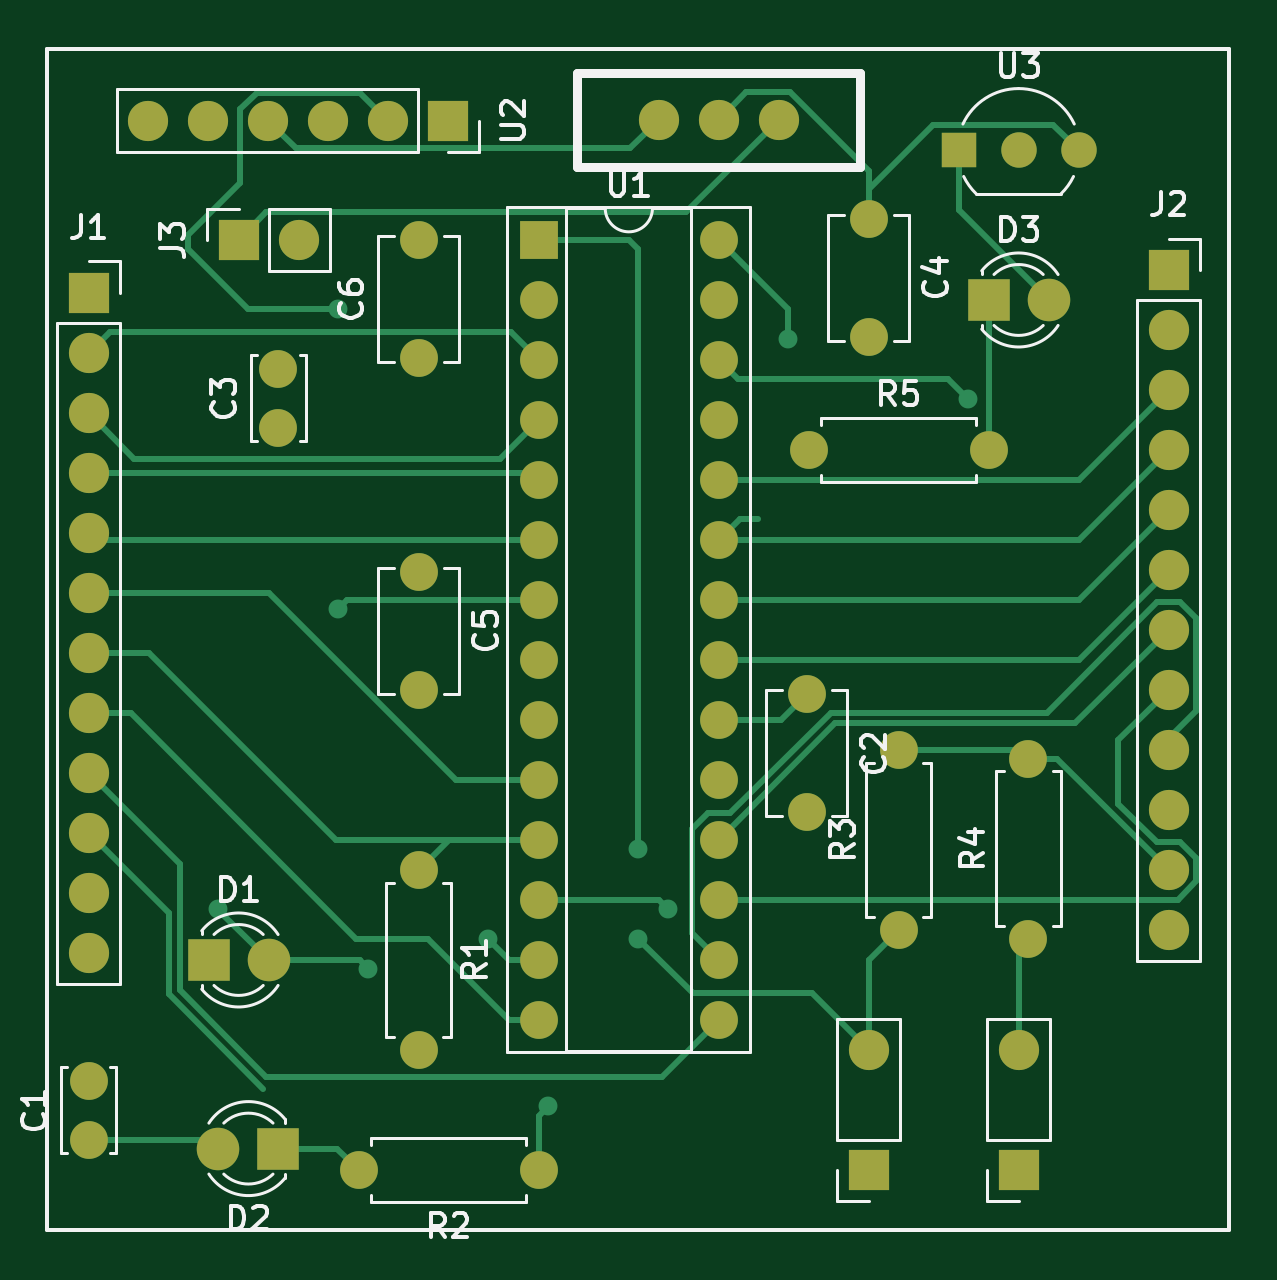
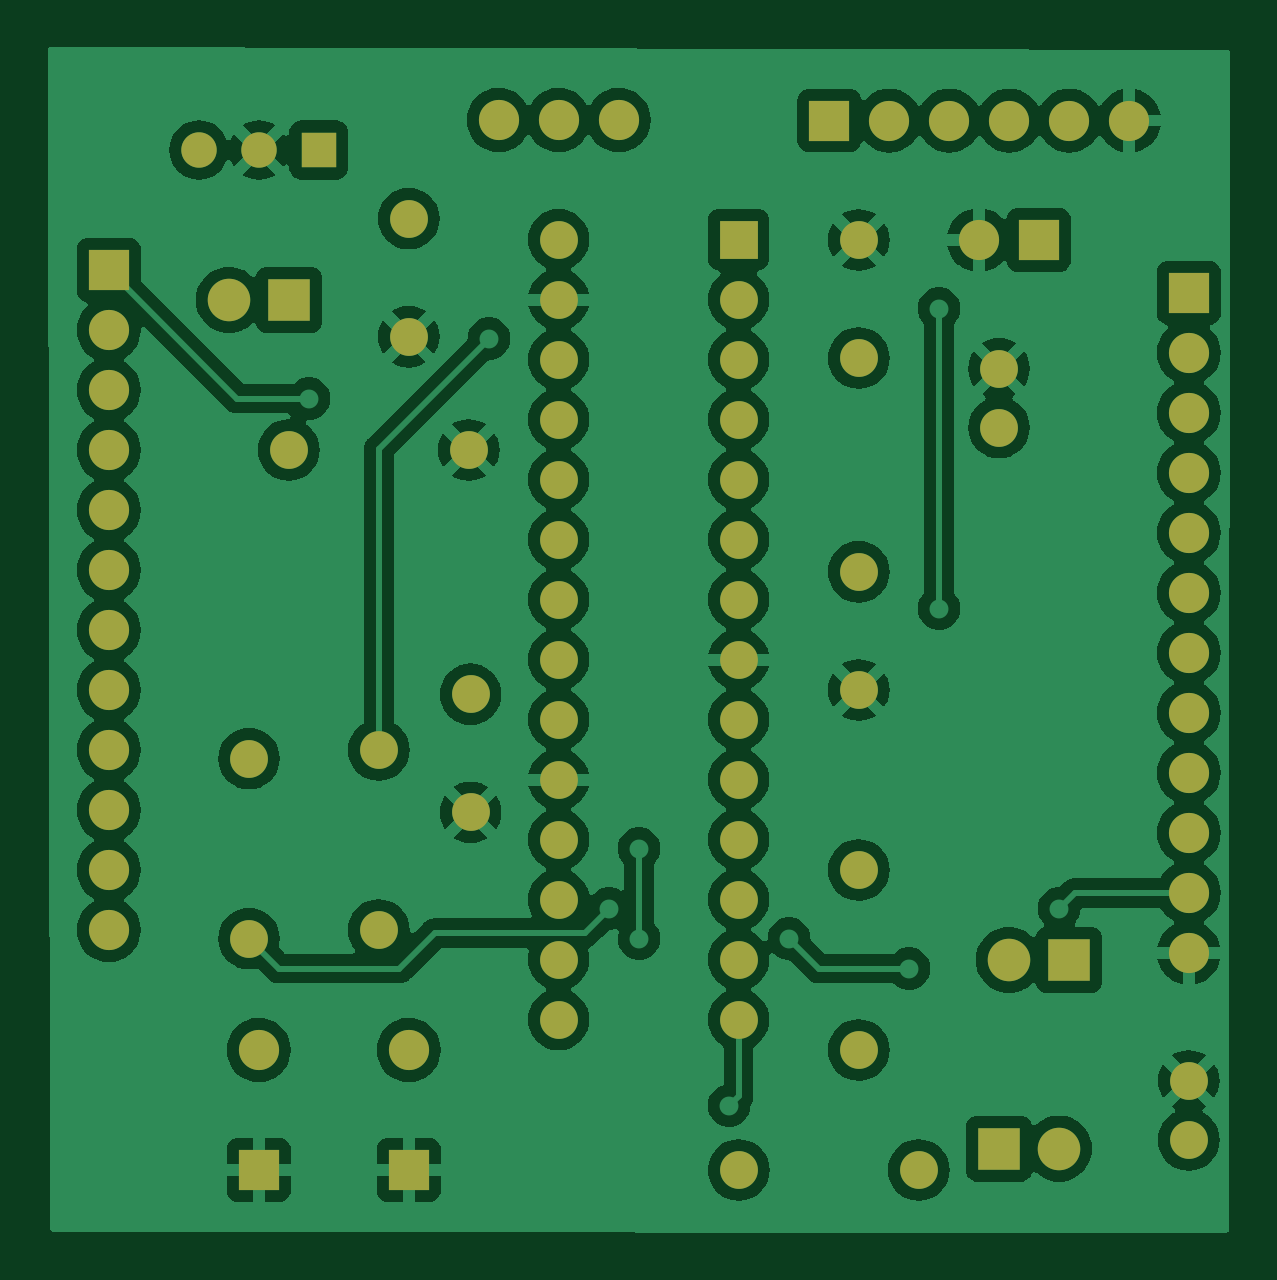
Circuit board: 9 layer files. Board 50.1 x 50.2 mm.
- bottom_copper: ME433 HW4-B_Cu.gbr (121348 bytes)
- bottom_mask: ME433 HW4-B_Mask.gbr (3734 bytes)
- paste: ME433 HW4-B_Paste.gbr (456 bytes)
- bottom_silk: ME433 HW4-B_Silkscreen.gbr (457 bytes)
- outline: ME433 HW4-Edge_Cuts.gbr (429 bytes)
- top_copper: ME433 HW4-F_Cu.gbr (14114 bytes)
- top_mask: ME433 HW4-F_Mask.gbr (3734 bytes)
- paste: ME433 HW4-F_Paste.gbr (456 bytes)
- top_silk: ME433 HW4-F_Silkscreen.gbr (34669 bytes)

=== bottom_copper: ME433 HW4-B_Cu.gbr (121348 bytes, source omitted) ===
=== bottom_mask: ME433 HW4-B_Mask.gbr ===
%TF.GenerationSoftware,KiCad,Pcbnew,7.0.1-0*%
%TF.CreationDate,2023-06-05T16:05:10-05:00*%
%TF.ProjectId,ME433 HW4,4d453433-3320-4485-9734-2e6b69636164,rev?*%
%TF.SameCoordinates,Original*%
%TF.FileFunction,Soldermask,Bot*%
%TF.FilePolarity,Negative*%
%FSLAX46Y46*%
G04 Gerber Fmt 4.6, Leading zero omitted, Abs format (unit mm)*
G04 Created by KiCad (PCBNEW 7.0.1-0) date 2023-06-05 16:05:10*
%MOMM*%
%LPD*%
G01*
G04 APERTURE LIST*
%ADD10C,1.600000*%
%ADD11O,1.600000X1.600000*%
%ADD12R,1.700000X1.700000*%
%ADD13O,1.700000X1.700000*%
%ADD14R,1.800000X1.800000*%
%ADD15C,1.800000*%
%ADD16R,1.600000X1.600000*%
%ADD17R,1.500000X1.500000*%
%ADD18C,1.500000*%
%ADD19C,1.700000*%
G04 APERTURE END LIST*
D10*
%TO.C,R1*%
X146905000Y-83455000D03*
D11*
X146905000Y-91075000D03*
%TD*%
D12*
%TO.C,SW2*%
X172305000Y-96155000D03*
D13*
X172305000Y-91075000D03*
%TD*%
D12*
%TO.C,SW1*%
X165955000Y-96155000D03*
D13*
X165955000Y-91075000D03*
%TD*%
D14*
%TO.C,D1*%
X138015000Y-87265000D03*
D15*
X140555000Y-87265000D03*
%TD*%
D10*
%TO.C,R3*%
X167225000Y-85995000D03*
D11*
X167225000Y-78375000D03*
%TD*%
D10*
%TO.C,R2*%
X151985000Y-96155000D03*
D11*
X144365000Y-96155000D03*
%TD*%
D14*
%TO.C,D3*%
X171035000Y-59325000D03*
D15*
X173575000Y-59325000D03*
%TD*%
D12*
%TO.C,J2*%
X178655000Y-58055000D03*
D13*
X178655000Y-60595000D03*
X178655000Y-63135000D03*
X178655000Y-65675000D03*
X178655000Y-68215000D03*
X178655000Y-70755000D03*
X178655000Y-73295000D03*
X178655000Y-75835000D03*
X178655000Y-78375000D03*
X178655000Y-80915000D03*
X178655000Y-83455000D03*
X178655000Y-85995000D03*
%TD*%
D10*
%TO.C,C4*%
X165955000Y-55880000D03*
X165955000Y-60880000D03*
%TD*%
%TO.C,R5*%
X163415000Y-65675000D03*
D11*
X171035000Y-65675000D03*
%TD*%
D12*
%TO.C,J3*%
X139285000Y-56785000D03*
D13*
X141825000Y-56785000D03*
%TD*%
D10*
%TO.C,C1*%
X132935000Y-94885000D03*
X132935000Y-92385000D03*
%TD*%
D12*
%TO.C,J1*%
X132935000Y-59025000D03*
D13*
X132935000Y-61565000D03*
X132935000Y-64105000D03*
X132935000Y-66645000D03*
X132935000Y-69185000D03*
X132935000Y-71725000D03*
X132935000Y-74265000D03*
X132935000Y-76805000D03*
X132935000Y-79345000D03*
X132935000Y-81885000D03*
X132935000Y-84425000D03*
X132935000Y-86965000D03*
%TD*%
D14*
%TO.C,D2*%
X140970000Y-95250000D03*
D15*
X138430000Y-95250000D03*
%TD*%
D16*
%TO.C,U1*%
X151995000Y-56770000D03*
D11*
X151995000Y-59310000D03*
X151995000Y-61850000D03*
X151995000Y-64390000D03*
X151995000Y-66930000D03*
X151995000Y-69470000D03*
X151995000Y-72010000D03*
X151995000Y-74550000D03*
X151995000Y-77090000D03*
X151995000Y-79630000D03*
X151995000Y-82170000D03*
X151995000Y-84710000D03*
X151995000Y-87250000D03*
X151995000Y-89790000D03*
X159615000Y-89790000D03*
X159615000Y-87250000D03*
X159615000Y-84710000D03*
X159615000Y-82170000D03*
X159615000Y-79630000D03*
X159615000Y-77090000D03*
X159615000Y-74550000D03*
X159615000Y-72010000D03*
X159615000Y-69470000D03*
X159615000Y-66930000D03*
X159615000Y-64390000D03*
X159615000Y-61850000D03*
X159615000Y-59310000D03*
X159615000Y-56770000D03*
%TD*%
D10*
%TO.C,C6*%
X146905000Y-61785000D03*
X146905000Y-56785000D03*
%TD*%
D17*
%TO.C,U3*%
X169765000Y-52975000D03*
D18*
X172305000Y-52975000D03*
X174845000Y-52975000D03*
%TD*%
D10*
%TO.C,C2*%
X163339957Y-76015340D03*
X163339957Y-81015340D03*
%TD*%
D12*
%TO.C,U2*%
X148150000Y-51730000D03*
D13*
X145610000Y-51730000D03*
X143070000Y-51730000D03*
X140530000Y-51730000D03*
X137990000Y-51730000D03*
X135450000Y-51730000D03*
%TD*%
D19*
%TO.C,SW3*%
X157065000Y-51705000D03*
X159605000Y-51705000D03*
X162145000Y-51705000D03*
%TD*%
D10*
%TO.C,R4*%
X172720000Y-86360000D03*
D11*
X172720000Y-78740000D03*
%TD*%
D10*
%TO.C,C3*%
X140970000Y-64730000D03*
X140970000Y-62230000D03*
%TD*%
%TO.C,C5*%
X146905000Y-70835000D03*
X146905000Y-75835000D03*
%TD*%
M02*

=== paste: ME433 HW4-B_Paste.gbr ===
%TF.GenerationSoftware,KiCad,Pcbnew,7.0.1-0*%
%TF.CreationDate,2023-06-05T16:05:10-05:00*%
%TF.ProjectId,ME433 HW4,4d453433-3320-4485-9734-2e6b69636164,rev?*%
%TF.SameCoordinates,Original*%
%TF.FileFunction,Paste,Bot*%
%TF.FilePolarity,Positive*%
%FSLAX46Y46*%
G04 Gerber Fmt 4.6, Leading zero omitted, Abs format (unit mm)*
G04 Created by KiCad (PCBNEW 7.0.1-0) date 2023-06-05 16:05:10*
%MOMM*%
%LPD*%
G01*
G04 APERTURE LIST*
G04 APERTURE END LIST*
M02*

=== bottom_silk: ME433 HW4-B_Silkscreen.gbr ===
%TF.GenerationSoftware,KiCad,Pcbnew,7.0.1-0*%
%TF.CreationDate,2023-06-05T16:05:10-05:00*%
%TF.ProjectId,ME433 HW4,4d453433-3320-4485-9734-2e6b69636164,rev?*%
%TF.SameCoordinates,Original*%
%TF.FileFunction,Legend,Bot*%
%TF.FilePolarity,Positive*%
%FSLAX46Y46*%
G04 Gerber Fmt 4.6, Leading zero omitted, Abs format (unit mm)*
G04 Created by KiCad (PCBNEW 7.0.1-0) date 2023-06-05 16:05:10*
%MOMM*%
%LPD*%
G01*
G04 APERTURE LIST*
G04 APERTURE END LIST*
M02*

=== outline: ME433 HW4-Edge_Cuts.gbr ===
%TF.GenerationSoftware,KiCad,Pcbnew,7.0.1-0*%
%TF.CreationDate,2023-06-05T16:05:10-05:00*%
%TF.ProjectId,ME433 HW4,4d453433-3320-4485-9734-2e6b69636164,rev?*%
%TF.SameCoordinates,Original*%
%TF.FileFunction,Profile,NP*%
%FSLAX46Y46*%
G04 Gerber Fmt 4.6, Leading zero omitted, Abs format (unit mm)*
G04 Created by KiCad (PCBNEW 7.0.1-0) date 2023-06-05 16:05:10*
%MOMM*%
%LPD*%
G01*
G04 APERTURE LIST*
G04 APERTURE END LIST*
M02*

=== top_copper: ME433 HW4-F_Cu.gbr (14114 bytes, source omitted) ===
=== top_mask: ME433 HW4-F_Mask.gbr ===
%TF.GenerationSoftware,KiCad,Pcbnew,7.0.1-0*%
%TF.CreationDate,2023-06-05T16:05:10-05:00*%
%TF.ProjectId,ME433 HW4,4d453433-3320-4485-9734-2e6b69636164,rev?*%
%TF.SameCoordinates,Original*%
%TF.FileFunction,Soldermask,Top*%
%TF.FilePolarity,Negative*%
%FSLAX46Y46*%
G04 Gerber Fmt 4.6, Leading zero omitted, Abs format (unit mm)*
G04 Created by KiCad (PCBNEW 7.0.1-0) date 2023-06-05 16:05:10*
%MOMM*%
%LPD*%
G01*
G04 APERTURE LIST*
%ADD10C,1.600000*%
%ADD11O,1.600000X1.600000*%
%ADD12R,1.700000X1.700000*%
%ADD13O,1.700000X1.700000*%
%ADD14R,1.800000X1.800000*%
%ADD15C,1.800000*%
%ADD16R,1.600000X1.600000*%
%ADD17R,1.500000X1.500000*%
%ADD18C,1.500000*%
%ADD19C,1.700000*%
G04 APERTURE END LIST*
D10*
%TO.C,R1*%
X146905000Y-83455000D03*
D11*
X146905000Y-91075000D03*
%TD*%
D12*
%TO.C,SW2*%
X172305000Y-96155000D03*
D13*
X172305000Y-91075000D03*
%TD*%
D12*
%TO.C,SW1*%
X165955000Y-96155000D03*
D13*
X165955000Y-91075000D03*
%TD*%
D14*
%TO.C,D1*%
X138015000Y-87265000D03*
D15*
X140555000Y-87265000D03*
%TD*%
D10*
%TO.C,R3*%
X167225000Y-85995000D03*
D11*
X167225000Y-78375000D03*
%TD*%
D10*
%TO.C,R2*%
X151985000Y-96155000D03*
D11*
X144365000Y-96155000D03*
%TD*%
D14*
%TO.C,D3*%
X171035000Y-59325000D03*
D15*
X173575000Y-59325000D03*
%TD*%
D12*
%TO.C,J2*%
X178655000Y-58055000D03*
D13*
X178655000Y-60595000D03*
X178655000Y-63135000D03*
X178655000Y-65675000D03*
X178655000Y-68215000D03*
X178655000Y-70755000D03*
X178655000Y-73295000D03*
X178655000Y-75835000D03*
X178655000Y-78375000D03*
X178655000Y-80915000D03*
X178655000Y-83455000D03*
X178655000Y-85995000D03*
%TD*%
D10*
%TO.C,C4*%
X165955000Y-55880000D03*
X165955000Y-60880000D03*
%TD*%
%TO.C,R5*%
X163415000Y-65675000D03*
D11*
X171035000Y-65675000D03*
%TD*%
D12*
%TO.C,J3*%
X139285000Y-56785000D03*
D13*
X141825000Y-56785000D03*
%TD*%
D10*
%TO.C,C1*%
X132935000Y-94885000D03*
X132935000Y-92385000D03*
%TD*%
D12*
%TO.C,J1*%
X132935000Y-59025000D03*
D13*
X132935000Y-61565000D03*
X132935000Y-64105000D03*
X132935000Y-66645000D03*
X132935000Y-69185000D03*
X132935000Y-71725000D03*
X132935000Y-74265000D03*
X132935000Y-76805000D03*
X132935000Y-79345000D03*
X132935000Y-81885000D03*
X132935000Y-84425000D03*
X132935000Y-86965000D03*
%TD*%
D14*
%TO.C,D2*%
X140970000Y-95250000D03*
D15*
X138430000Y-95250000D03*
%TD*%
D16*
%TO.C,U1*%
X151995000Y-56770000D03*
D11*
X151995000Y-59310000D03*
X151995000Y-61850000D03*
X151995000Y-64390000D03*
X151995000Y-66930000D03*
X151995000Y-69470000D03*
X151995000Y-72010000D03*
X151995000Y-74550000D03*
X151995000Y-77090000D03*
X151995000Y-79630000D03*
X151995000Y-82170000D03*
X151995000Y-84710000D03*
X151995000Y-87250000D03*
X151995000Y-89790000D03*
X159615000Y-89790000D03*
X159615000Y-87250000D03*
X159615000Y-84710000D03*
X159615000Y-82170000D03*
X159615000Y-79630000D03*
X159615000Y-77090000D03*
X159615000Y-74550000D03*
X159615000Y-72010000D03*
X159615000Y-69470000D03*
X159615000Y-66930000D03*
X159615000Y-64390000D03*
X159615000Y-61850000D03*
X159615000Y-59310000D03*
X159615000Y-56770000D03*
%TD*%
D10*
%TO.C,C6*%
X146905000Y-61785000D03*
X146905000Y-56785000D03*
%TD*%
D17*
%TO.C,U3*%
X169765000Y-52975000D03*
D18*
X172305000Y-52975000D03*
X174845000Y-52975000D03*
%TD*%
D10*
%TO.C,C2*%
X163339957Y-76015340D03*
X163339957Y-81015340D03*
%TD*%
D12*
%TO.C,U2*%
X148150000Y-51730000D03*
D13*
X145610000Y-51730000D03*
X143070000Y-51730000D03*
X140530000Y-51730000D03*
X137990000Y-51730000D03*
X135450000Y-51730000D03*
%TD*%
D19*
%TO.C,SW3*%
X157065000Y-51705000D03*
X159605000Y-51705000D03*
X162145000Y-51705000D03*
%TD*%
D10*
%TO.C,R4*%
X172720000Y-86360000D03*
D11*
X172720000Y-78740000D03*
%TD*%
D10*
%TO.C,C3*%
X140970000Y-64730000D03*
X140970000Y-62230000D03*
%TD*%
%TO.C,C5*%
X146905000Y-70835000D03*
X146905000Y-75835000D03*
%TD*%
M02*

=== paste: ME433 HW4-F_Paste.gbr ===
%TF.GenerationSoftware,KiCad,Pcbnew,7.0.1-0*%
%TF.CreationDate,2023-06-05T16:05:10-05:00*%
%TF.ProjectId,ME433 HW4,4d453433-3320-4485-9734-2e6b69636164,rev?*%
%TF.SameCoordinates,Original*%
%TF.FileFunction,Paste,Top*%
%TF.FilePolarity,Positive*%
%FSLAX46Y46*%
G04 Gerber Fmt 4.6, Leading zero omitted, Abs format (unit mm)*
G04 Created by KiCad (PCBNEW 7.0.1-0) date 2023-06-05 16:05:10*
%MOMM*%
%LPD*%
G01*
G04 APERTURE LIST*
G04 APERTURE END LIST*
M02*

=== top_silk: ME433 HW4-F_Silkscreen.gbr (34669 bytes, source omitted) ===
